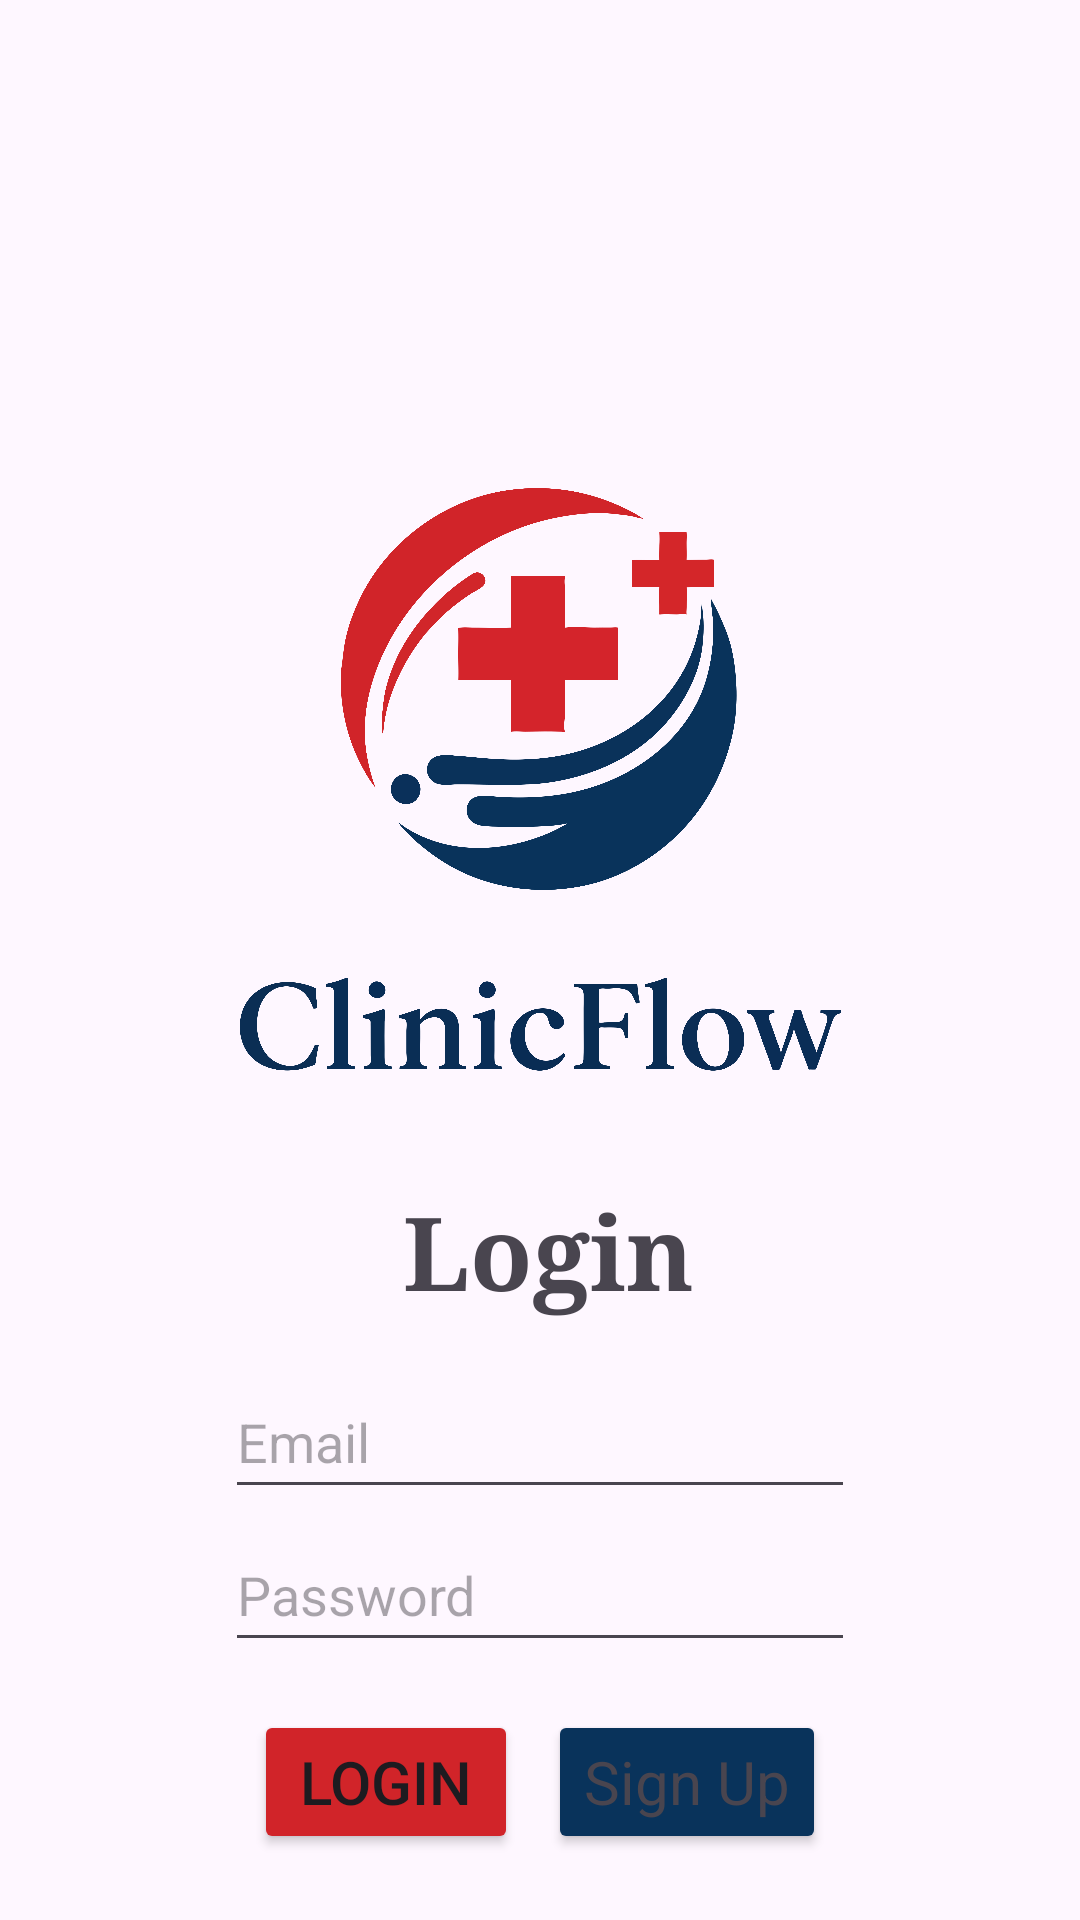

Write the Android layout XML for this screen, with the resource values it uses.
<!-- AndroidManifest.xml: application theme Theme.ClinicFlow -->
<!-- res/layout/login_screen.xml -->
<?xml version="1.0" encoding="utf-8"?>
<androidx.constraintlayout.widget.ConstraintLayout xmlns:android="http://schemas.android.com/apk/res/android"
    xmlns:app="http://schemas.android.com/apk/res-auto"
    xmlns:tools="http://schemas.android.com/tools"
    android:id="@+id/main"
    android:layout_width="match_parent"
    android:layout_height="match_parent"
    tools:context=".presentation.authScreens.MainActivity">

    <ImageView
        android:id="@+id/imageView"
        android:layout_width="0dp"
        android:layout_height="wrap_content"
        android:layout_marginStart="32dp"
        android:layout_marginTop="150dp"
        android:layout_marginEnd="32dp"
        android:adjustViewBounds="true"
        android:contentDescription="@string/clinic_flow_logo"
        android:maxHeight="220dp"
        android:scaleType="centerInside"
        app:layout_constraintEnd_toEndOf="parent"
        app:layout_constraintStart_toStartOf="parent"
        app:layout_constraintTop_toTopOf="parent"
        app:srcCompat="@drawable/transparent_logo" />

    <TextView
        android:id="@+id/loginMessage"
        android:layout_width="wrap_content"
        android:layout_height="wrap_content"
        android:layout_marginStart="103dp"
        android:layout_marginTop="24dp"
        android:layout_marginEnd="98dp"
        android:ems="10"
        android:fontFamily="serif"
        android:hint=""
        android:text="@string/Login"
        android:textAlignment="center"
        android:textSize="34sp"
        android:textStyle="bold"
        android:typeface="normal"
        app:layout_constraintEnd_toEndOf="parent"
        app:layout_constraintStart_toStartOf="parent"
        app:layout_constraintTop_toBottomOf="@+id/imageView" />

    <EditText
        android:id="@+id/EmailAddressEditText"
        android:hint="@string/user_hint"
        android:layout_width="wrap_content"
        android:layout_height="wrap_content"
        android:layout_marginStart="101dp"
        android:layout_marginTop="15dp"
        android:minHeight="48dp"
        android:layout_marginEnd="101dp"
        android:ems="10"
        android:inputType="textEmailAddress"
        app:layout_constraintEnd_toEndOf="parent"
        app:layout_constraintStart_toStartOf="parent"
        app:layout_constraintTop_toBottomOf="@+id/loginMessage" />

    <EditText
        android:id="@+id/PasswordEditText"
        android:layout_width="wrap_content"
        android:layout_height="wrap_content"
        android:layout_marginStart="101dp"
        android:layout_marginTop="3dp"
        android:layout_marginEnd="101dp"
        android:ems="10"
        android:hint="@string/pw_hint"
        android:inputType="textPassword"
        android:minHeight="48dp"
        app:layout_constraintEnd_toEndOf="parent"
        app:layout_constraintStart_toStartOf="parent"
        app:layout_constraintTop_toBottomOf="@+id/EmailAddressEditText" />

    <Button
        android:id="@+id/signUpButton"
        android:layout_width="wrap_content"
        android:layout_height="wrap_content"
        android:layout_marginStart="5dp"
        android:layout_marginTop="16dp"
        android:layout_marginEnd="100dp"
        android:backgroundTint="@color/blue"
        android:text="@string/signup_button"
        android:textAppearance="@style/TextAppearance.AppCompat.Medium"
        android:textSize="20sp"
        app:layout_constraintEnd_toEndOf="parent"
        app:layout_constraintStart_toEndOf="@+id/loginButton"
        app:layout_constraintTop_toBottomOf="@+id/PasswordEditText" />

    <Button
        android:id="@+id/loginButton"
        android:layout_width="wrap_content"
        android:layout_height="wrap_content"
        android:layout_marginStart="100dp"
        android:layout_marginTop="16dp"
        android:layout_marginEnd="5dp"
        android:backgroundTint="@color/red"
        android:text="@string/Login"
        android:textSize="20sp"
        app:layout_constraintEnd_toStartOf="@+id/signUpButton"
        app:layout_constraintStart_toStartOf="parent"
        app:layout_constraintTop_toBottomOf="@+id/PasswordEditText" />


</androidx.constraintlayout.widget.ConstraintLayout>
<!-- resources referenced by this layout -->
<resources>
  <color name="blue">#09335b</color>
  <color name="red">#d12429</color>
  <!-- drawable transparent_logo: png bitmap (drawable, 332903 bytes) -->
  <string name="Login">Login</string>
  <string name="clinic_flow_logo">ClinicFlow logo</string>
  <string name="pw_hint">Password</string>
  <string name="signup_button">Sign Up</string>
  <string name="user_hint">Email</string>
  <style name="Theme.ClinicFlow" parent="Base.Theme.ClinicFlow" />
  <style name="Base.Theme.ClinicFlow" parent="Theme.Material3.DayNight.NoActionBar">
          
          
      </style>
</resources>
